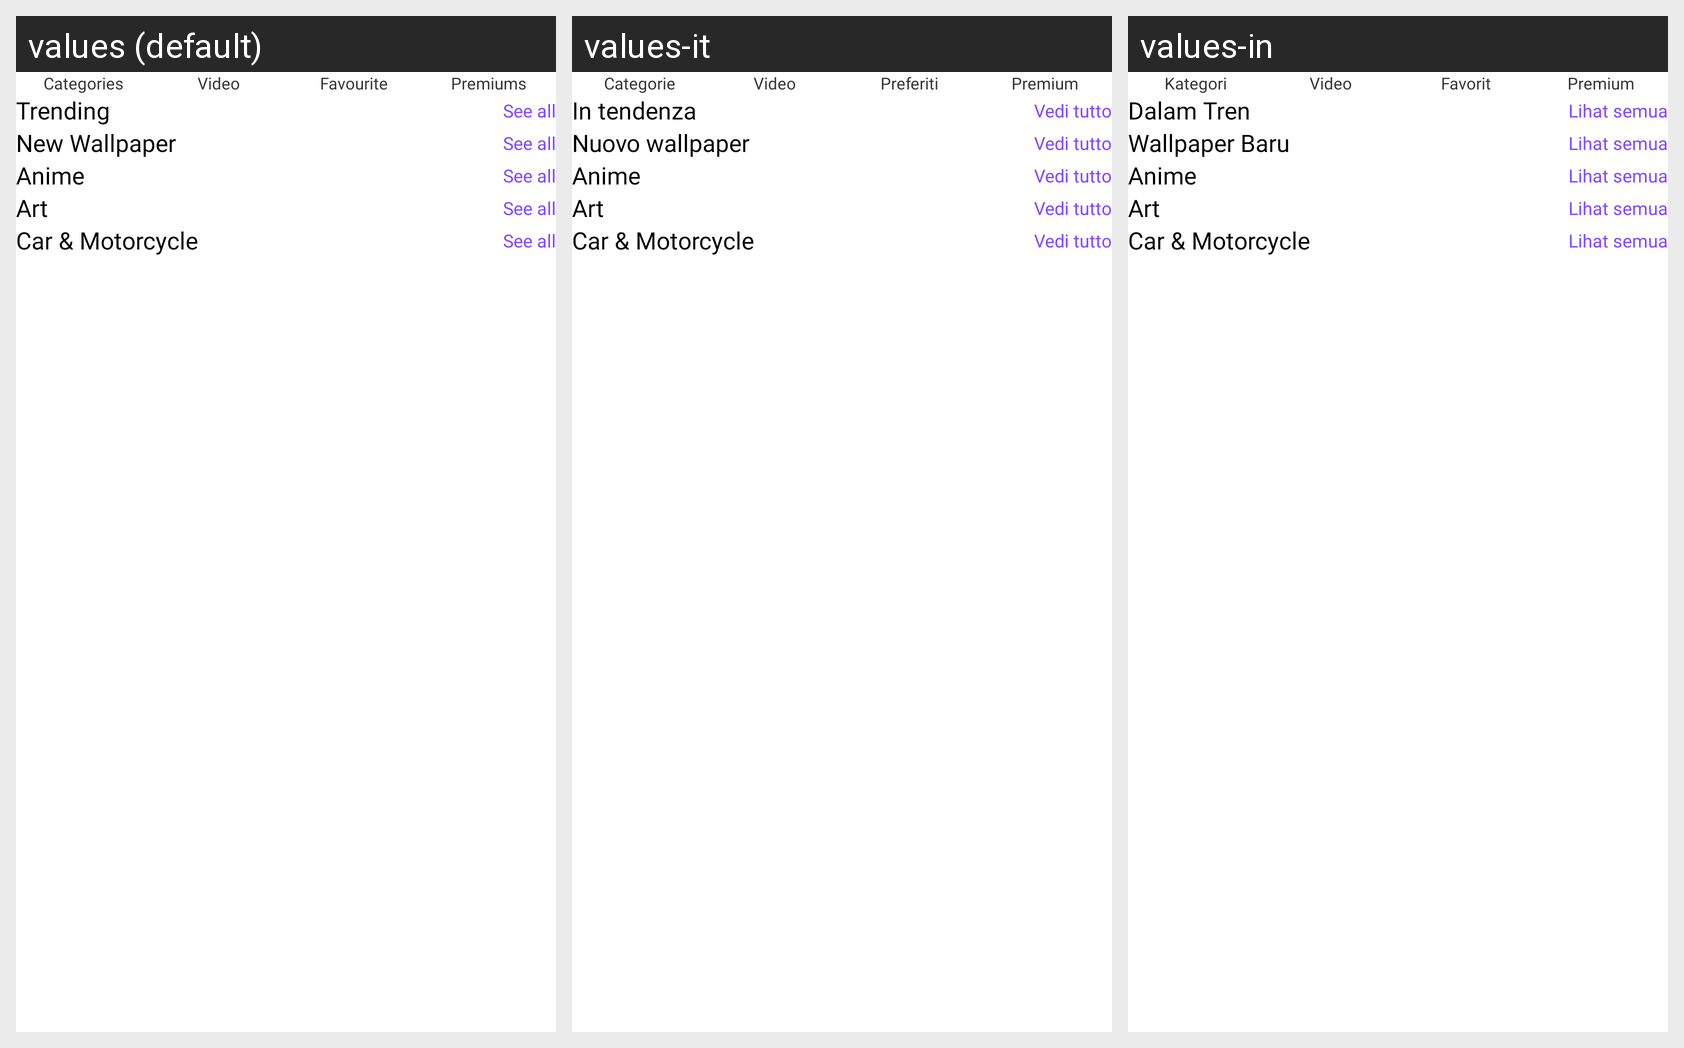

The Android screen above is rendered under several locales of the same app. Produce the string resources it draws, with the default and per-locale values.
Android screen res/layout/fragment_wallpaper.xml rendered under 3 locales, left to right: values (default), values-it, values-in. Device: Nexus 5 (rendered at 1080×1920; each locale shown at half size, 540×960, under a caption strip naming it); theme Theme.Ringtone.
Other locales in the repository, not shown: values-ar, values-bn, values-de, values-es, values-fr, values-hi, values-ko, values-pt, values-ru.
Strings drawn on this screen, with the default value and each locale's value (text and hints the layout hard-codes, and strings that could not be matched under every locale, appear in the picture but are not listed):

categories
  values: Categories
  values-it: Categorie
  values-in: Kategori

video
  values: Video
  values-it: Video
  values-in: Video

favourite
  values: Favourite
  values-it: Preferiti
  values-in: Favorit

premiums
  values: Premiums
  values-it: Premium
  values-in: Premium

trending
  values: Trending
  values-it: In tendenza
  values-in: Dalam Tren

see_all
  values: See all
  values-it: Vedi tutto
  values-in: Lihat semua

new_wallpaper
  values: New Wallpaper
  values-it: Nuovo wallpaper
  values-in: Wallpaper Baru
